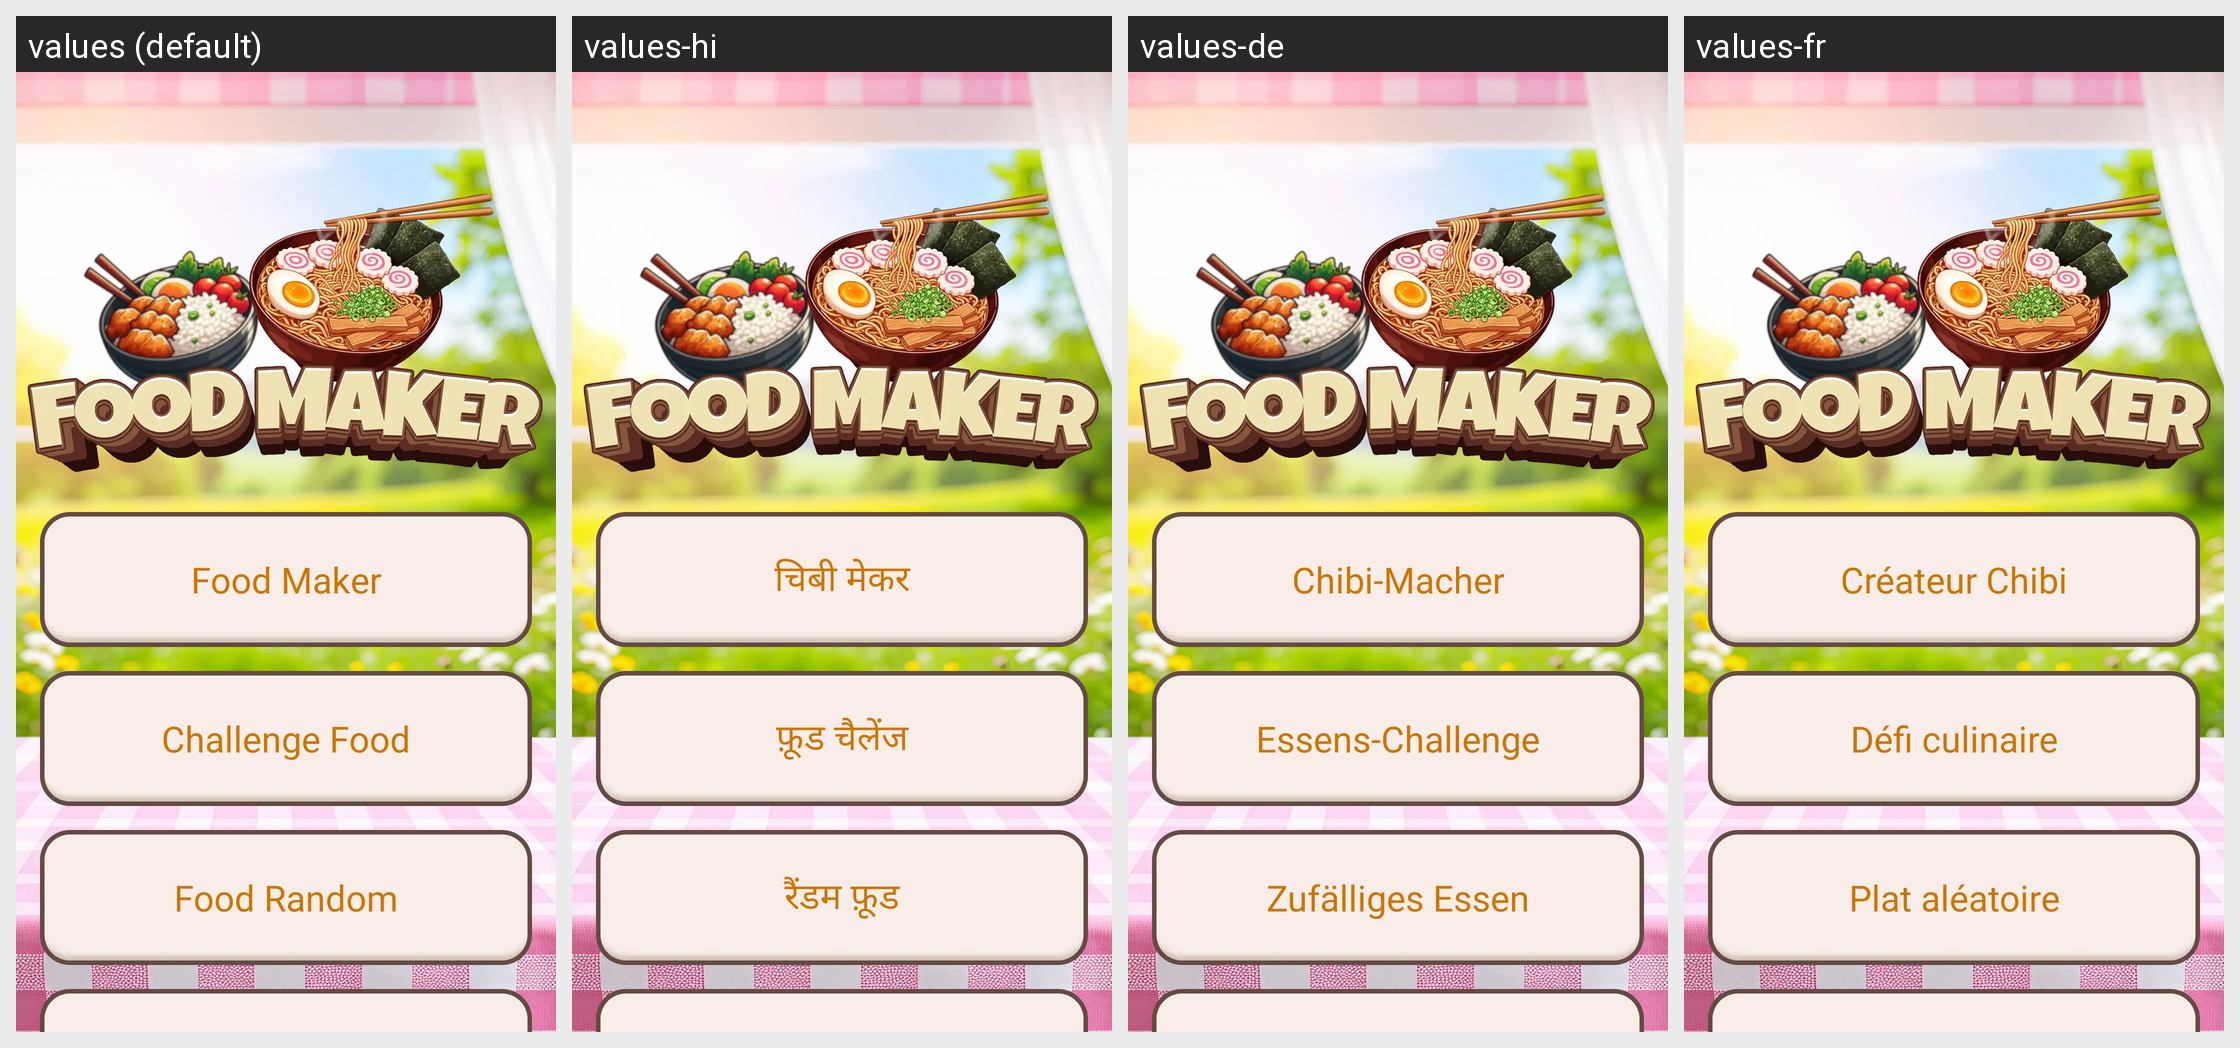

The same Android screen rendered under several of its app's locales, left to right. List the strings drawn on it with the default value and each locale's translation.
Android screen res/layout/fragment_home.xml rendered under 4 locales, left to right: values (default), values-hi, values-de, values-fr. Device: Nexus 5 (rendered at 1080×1920; each locale shown at half size, 540×960, under a caption strip naming it); theme Base.Theme.BaseFragment.
Other locales in the repository, not shown: values-es, values-in, values-pt.
Strings drawn on this screen, with the default value and each locale's value (text and hints the layout hard-codes, and strings that could not be matched under every locale, appear in the picture but are not listed):

pony_maker
  values: Food Maker
  values-hi: चिबी मेकर
  values-de: Chibi-Macher
  values-fr: Créateur Chibi

challenge_food
  values: Challenge Food
  values-hi: फ़ूड चैलेंज
  values-de: Essens-Challenge
  values-fr: Défi culinaire

food_random
  values: Food Random
  values-hi: रैंडम फ़ूड
  values-de: Zufälliges Essen
  values-fr: Plat aléatoire
